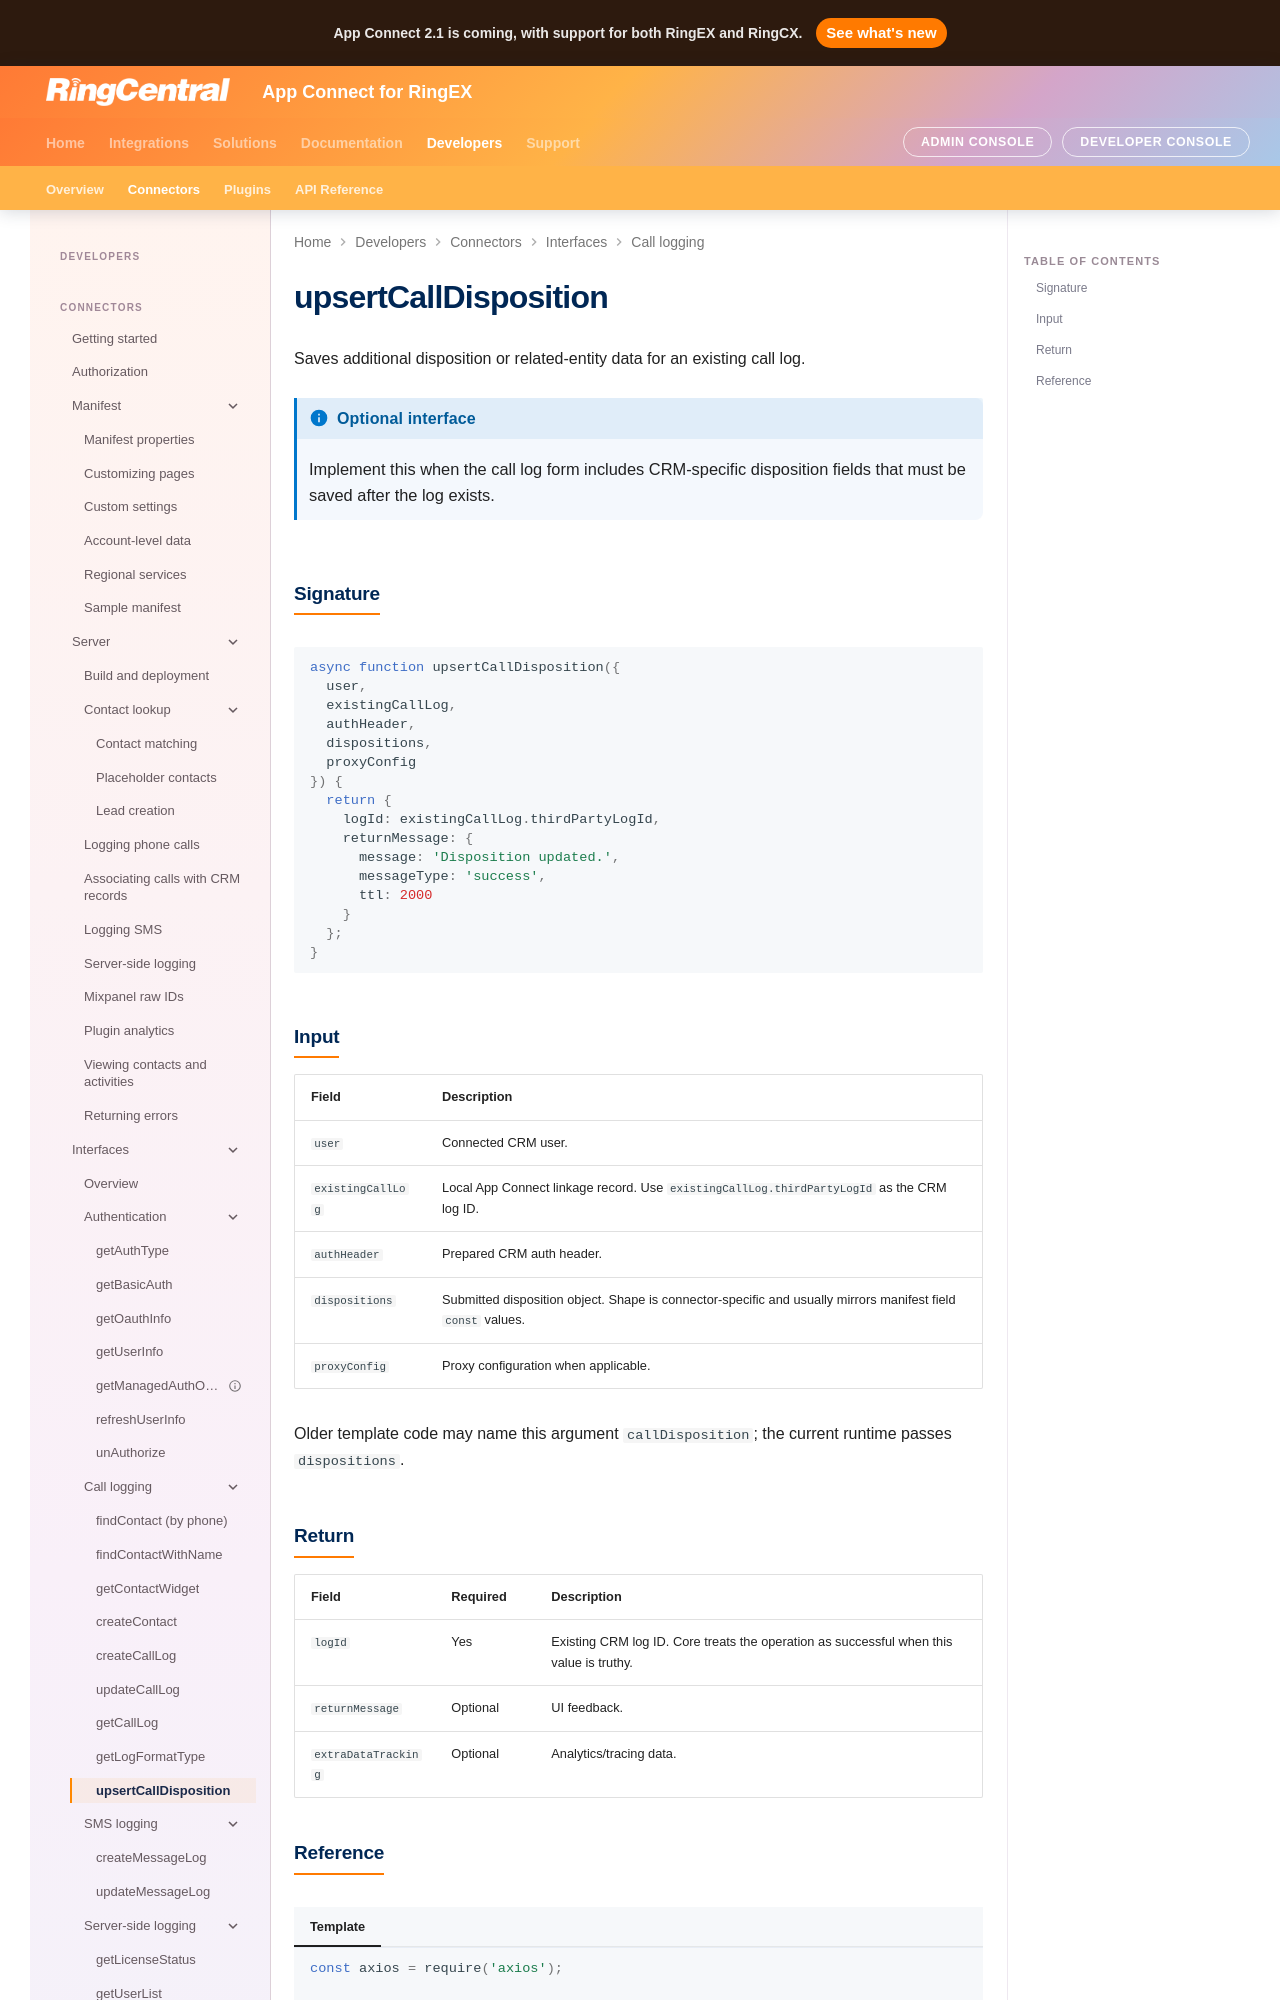

repository: ringcentral/rc-unified-crm-extension · page: developers/interfaces/upsertCallDisposition/index.html · generator: mkdocs

# upsertCallDisposition

Saves additional disposition or related-entity data for an existing call log.

!!! info "Optional interface"
    Implement this when the call log form includes CRM-specific disposition fields that must be saved after the log exists.

## Signature

```js
async function upsertCallDisposition({
  user,
  existingCallLog,
  authHeader,
  dispositions,
  proxyConfig
}) {
  return {
    logId: existingCallLog.thirdPartyLogId,
    returnMessage: {
      message: 'Disposition updated.',
      messageType: 'success',
      ttl: 2000
    }
  };
}
```
